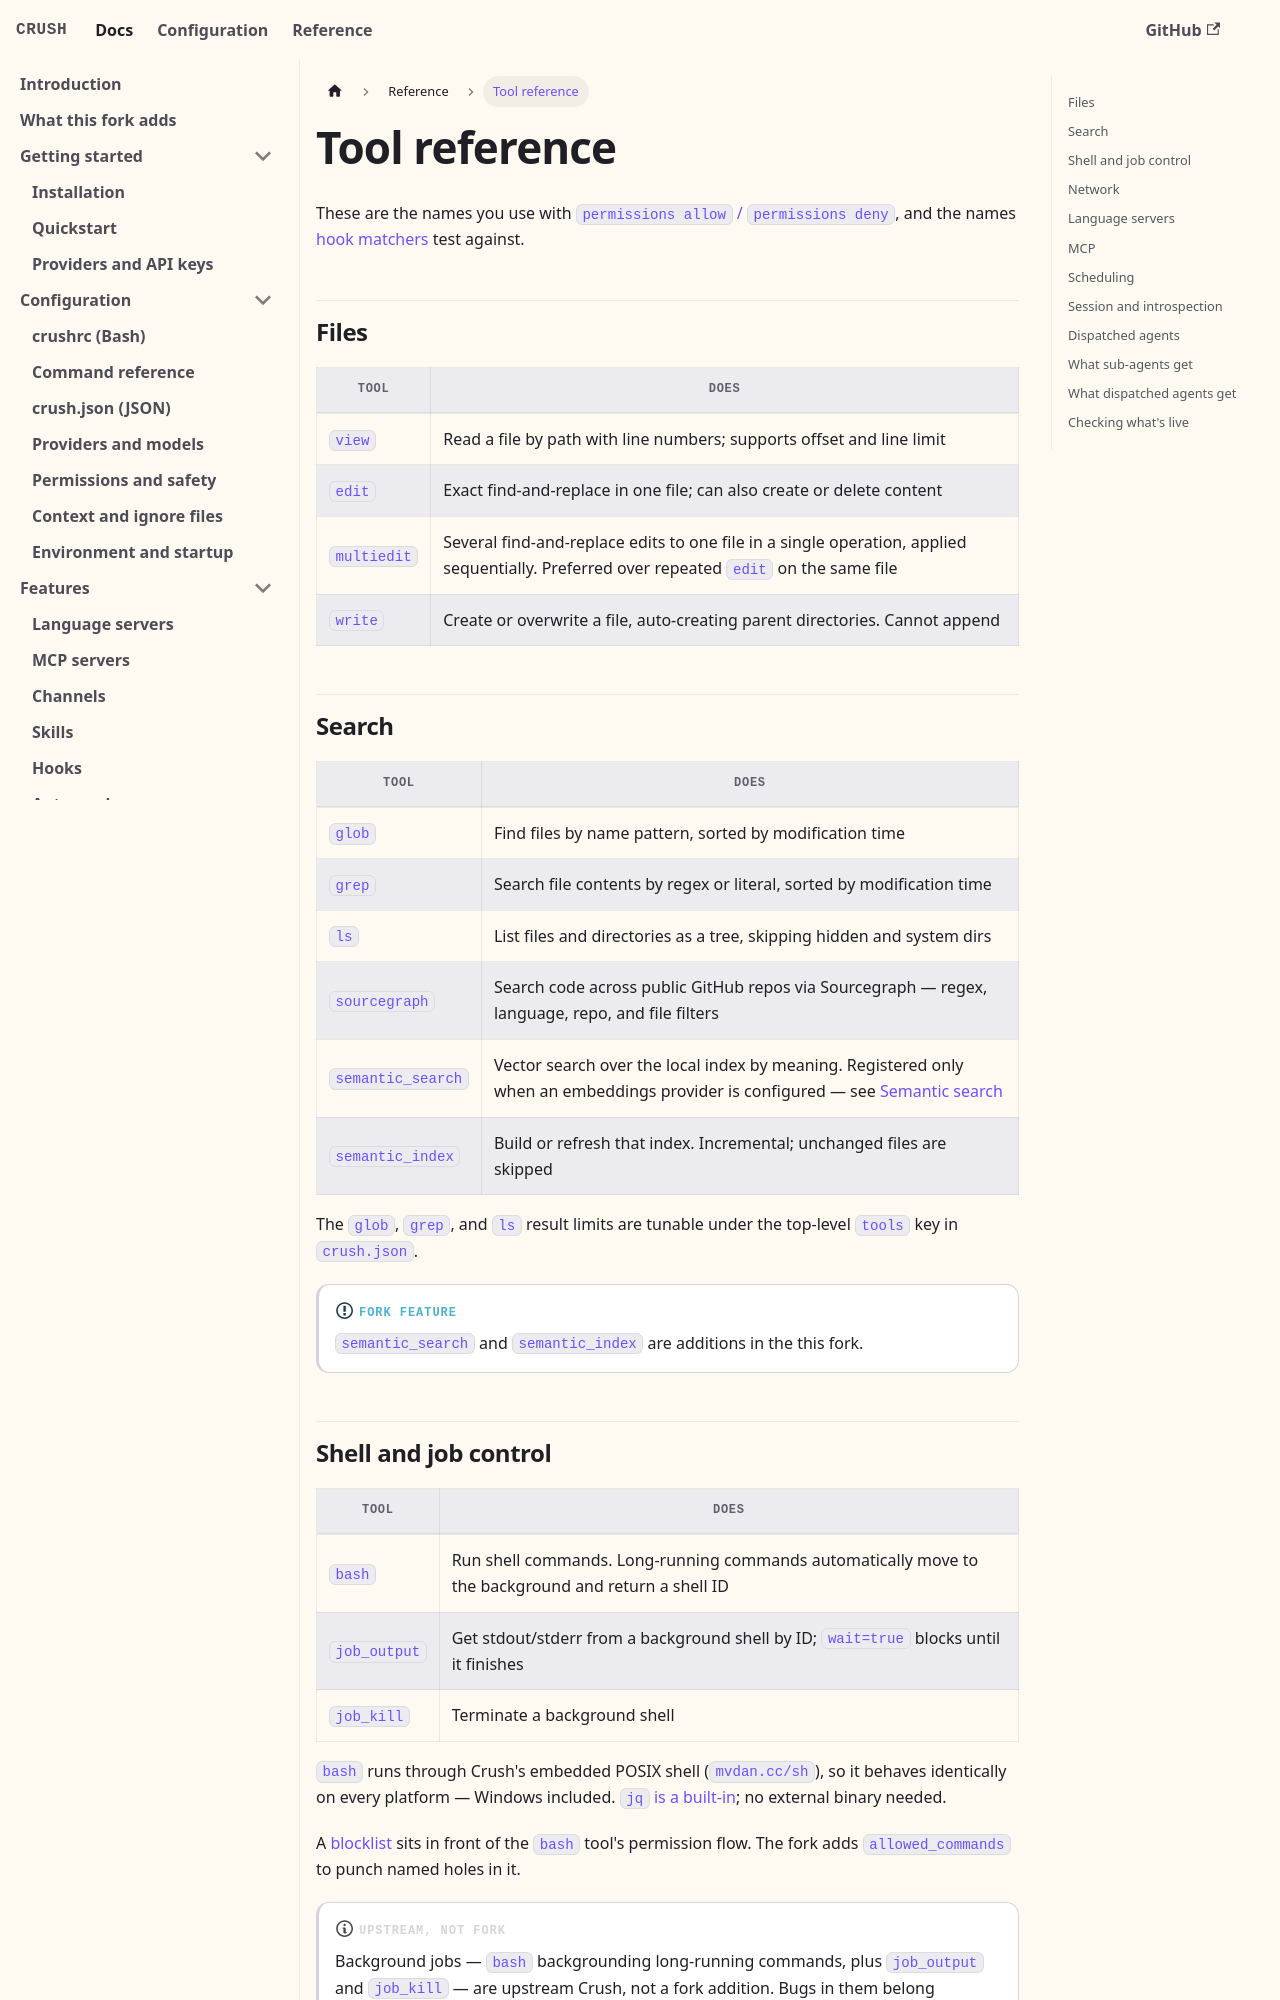

repository: BrunoKrugel/crush · page: reference/tools.html · generator: docusaurus

---
id: tools
title: Tool reference
sidebar_position: 2
description: Every tool the agent can call, what it does, and how to allow or deny it.
---

# Tool reference

These are the names you use with
[`permissions allow` / `permissions deny`](/configuration/permissions), and the
names [hook matchers](/features/hooks) test against.

## Files

| Tool | Does |
| --- | --- |
| `view` | Read a file by path with line numbers; supports offset and line limit |
| `edit` | Exact find-and-replace in one file; can also create or delete content |
| `multiedit` | Several find-and-replace edits to one file in a single operation, applied sequentially. Preferred over repeated `edit` on the same file |
| `write` | Create or overwrite a file, auto-creating parent directories. Cannot append |

## Search

| Tool | Does |
| --- | --- |
| `glob` | Find files by name pattern, sorted by modification time |
| `grep` | Search file contents by regex or literal, sorted by modification time |
| `ls` | List files and directories as a tree, skipping hidden and system dirs |
| `sourcegraph` | Search code across public GitHub repos via Sourcegraph — regex, language, repo, and file filters |
| `semantic_search` | Vector search over the local index by meaning. Registered only when an embeddings provider is configured — see [Semantic search](/features/semantic-search) |
| `semantic_index` | Build or refresh that index. Incremental; unchanged files are skipped |

The `glob`, `grep`, and `ls` result limits are tunable under the top-level
`tools` key in [`crush.json`](/configuration/json).

:::info[Fork feature]
`semantic_search` and `semantic_index` are additions in the
this fork.
:::
